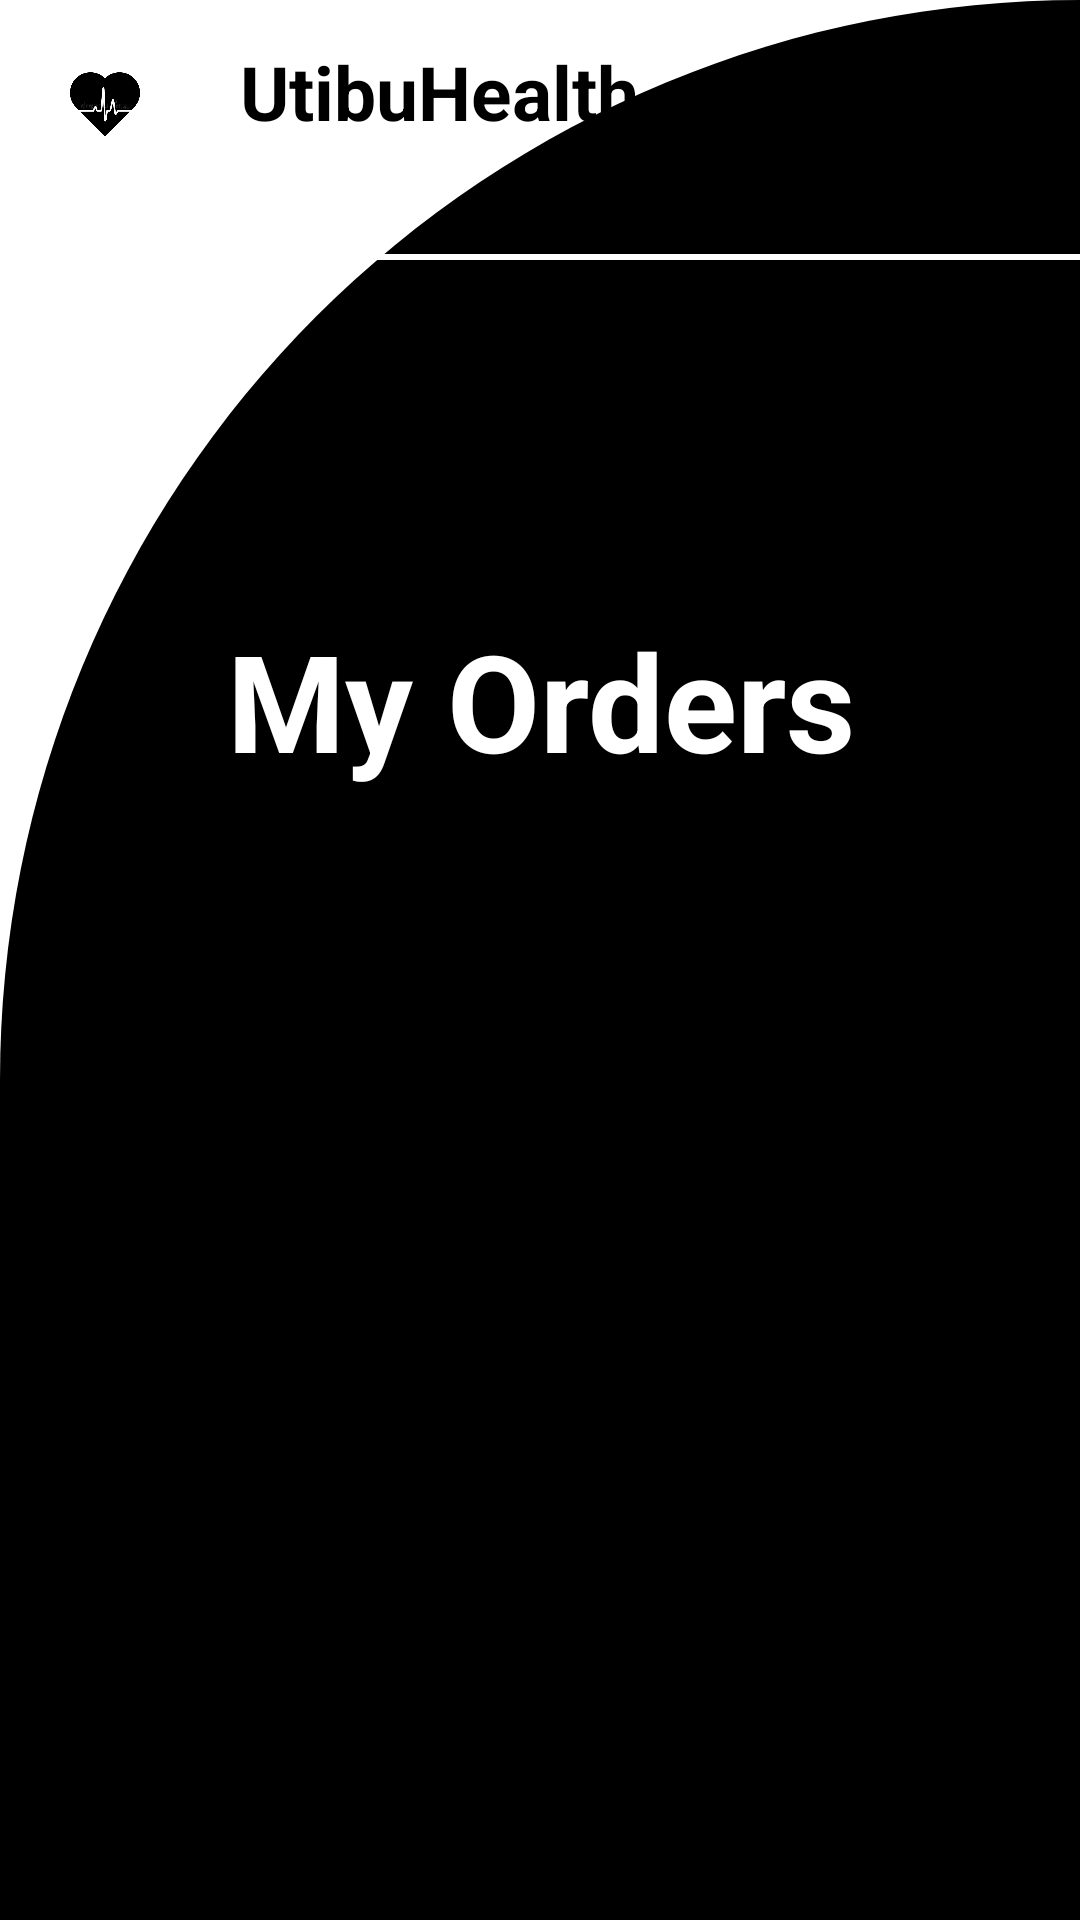

Layout XML and referenced resources for this Android screen:
<!-- AndroidManifest.xml: application theme Theme.UtibuHealth -->
<!-- res/layout/activity_orders.xml -->
<?xml version="1.0" encoding="utf-8"?>
<androidx.constraintlayout.widget.ConstraintLayout xmlns:android="http://schemas.android.com/apk/res/android"
    xmlns:app="http://schemas.android.com/apk/res-auto"
    xmlns:tools="http://schemas.android.com/tools"
    android:layout_width="match_parent"
    android:layout_height="match_parent"
    android:background="@drawable/cut_card_background"
    tools:context=".OrdersActivity">

    <RelativeLayout
        android:layout_width="wrap_content"
        android:layout_height="wrap_content"
        app:layout_constraintBottom_toBottomOf="parent"
        app:layout_constraintEnd_toEndOf="parent"
        app:layout_constraintHorizontal_bias="0.562"
        app:layout_constraintStart_toStartOf="parent"
        app:layout_constraintTop_toTopOf="parent"
        app:layout_constraintVertical_bias="0.024">

        <ImageView
            android:id="@+id/logo"
            android:layout_width="70dp"
            android:layout_height="42dp"
            android:src="@drawable/utibu"
            tools:ignore="MissingConstraints"
            tools:layout_editor_absoluteX="40dp"
            tools:layout_editor_absoluteY="2dp"
            app:layout_constraintBottom_toBottomOf="parent"
            app:layout_constraintEnd_toEndOf="parent"
            app:layout_constraintHorizontal_bias="0.562"
            app:layout_constraintStart_toStartOf="parent"
            app:layout_constraintTop_toTopOf="parent"
            app:layout_constraintVertical_bias="0.024"/>

        <TextView
            android:layout_width="match_parent"
            android:layout_height="match_parent"
            android:layout_above="@+id/horizontal_bar"
            android:layout_marginStart="80dp"
            android:layout_marginBottom="-6dp"
            android:text="UtibuHealth"
            android:textColor="@color/black"
            android:textSize="25sp"
            android:textStyle="bold"
            app:layout_constraintBottom_toBottomOf="parent"
            app:layout_constraintEnd_toEndOf="parent"
            app:layout_constraintHorizontal_bias="0.562"
            app:layout_constraintStart_toStartOf="parent"
            app:layout_constraintTop_toTopOf="parent"
            app:layout_constraintVertical_bias="0.024"/>

        <ImageView
            android:id="@+id/btnLogout"
            android:layout_width="wrap_content"
            android:layout_height="wrap_content"
            android:layout_above="@+id/horizontal_bar"
            android:layout_marginStart="325sp"
            android:layout_marginEnd="10dp"
            android:layout_marginBottom="1dp"
            android:background="@color/white"
            android:foregroundGravity="center"
            android:src="@drawable/ic_baseline_logout_24"
            app:layout_constraintBottom_toBottomOf="parent"
            app:layout_constraintEnd_toEndOf="parent"
            app:layout_constraintHorizontal_bias="0.562"
            app:layout_constraintStart_toStartOf="parent"
            app:layout_constraintTop_toTopOf="parent"
            app:layout_constraintVertical_bias="0.024"/>

        <View
            android:id="@+id/horizontal_bar"
            android:layout_width="match_parent"
            android:layout_height="2dp"
            android:layout_below="@+id/logo"
            android:layout_marginTop="29dp"
            android:background="@color/white"
            app:layout_constraintBottom_toBottomOf="parent"
            app:layout_constraintEnd_toEndOf="parent"
            app:layout_constraintHorizontal_bias="0.562"
            app:layout_constraintStart_toStartOf="parent"
            app:layout_constraintTop_toTopOf="parent"
            app:layout_constraintVertical_bias="0.024"/>

    </RelativeLayout>

    <ImageView
        android:id="@+id/orders"
        android:layout_width="match_parent"
        android:layout_height="114dp"
        android:src="@drawable/ic_baseline_view_list_24"
        app:layout_constraintBottom_toBottomOf="parent"
        app:layout_constraintEnd_toEndOf="parent"
        app:layout_constraintHorizontal_bias="0.0"
        app:layout_constraintStart_toStartOf="parent"
        app:layout_constraintTop_toTopOf="parent"
        app:layout_constraintVertical_bias="0.17" />

    <TextView
        android:id="@+id/textView2"
        android:layout_width="wrap_content"
        android:layout_height="wrap_content"
        android:text="My Orders"
        android:textAlignment="center"
        android:textColor="@color/white"
        android:textSize="45dp"
        android:textStyle="bold"
        app:layout_constraintEnd_toEndOf="parent"
        app:layout_constraintStart_toStartOf="parent"
        app:layout_constraintTop_toBottomOf="@id/orders" />

    <androidx.recyclerview.widget.RecyclerView
        android:id="@+id/recyclerView"
        android:layout_width="411dp"
        android:layout_height="458dp"
        app:layoutManager="androidx.recyclerview.widget.LinearLayoutManager"
        tools:listitem="@layout/item_hiv_arv_order"
        app:layout_constraintBottom_toBottomOf="parent"
        app:layout_constraintEnd_toEndOf="parent"
        app:layout_constraintStart_toStartOf="parent"
        app:layout_constraintTop_toBottomOf="@+id/textView2" />

</androidx.constraintlayout.widget.ConstraintLayout>
<!-- res/layout/item_hiv_arv_order.xml (included above) -->
<?xml version="1.0" encoding="utf-8"?>
<LinearLayout xmlns:android="http://schemas.android.com/apk/res/android"
    android:id="@+id/layoutHIVARVOrder"
    android:layout_width="match_parent"
    android:layout_height="wrap_content"
    android:orientation="vertical"
    android:padding="16dp">

    

    <TextView
        android:id="@+id/textHIVItemName"
        android:layout_width="wrap_content"
        android:layout_height="wrap_content"
        android:text="Item Name"
        android:textSize="18sp" />

    
    <TextView
        android:id="@+id/textHIVCustomerEmail"
        android:layout_width="match_parent"
        android:layout_height="wrap_content"
        android:text="Customer Email"
        android:textSize="18sp" />

    
    <TextView
        android:id="@+id/textHIVQuantityOrdered"
        android:layout_width="wrap_content"
        android:layout_height="wrap_content"
        android:text="Quantity Ordered"
        android:textSize="18sp" />

    
    <TextView
        android:id="@+id/textHIVPrice"
        android:layout_width="wrap_content"
        android:layout_height="wrap_content"
        android:text="Price"
        android:textSize="18sp" />

    
    <TextView
        android:id="@+id/textHIVStatus"
        android:layout_width="wrap_content"
        android:layout_height="wrap_content"
        android:text="Status"
        android:textSize="18sp" />

</LinearLayout>
<!-- resources referenced by this layout -->
<resources>
  <!-- drawable cut_card_background (drawable) -->
  <?xml version="1.0" encoding="utf-8"?>
  <shape xmlns:tools="http://schemas.android.com/tools"
      xmlns:android="http://schemas.android.com/apk/res/android"
      tools:ignore="ExtraText">
  
      <solid android:color="@color/black"/>
  
      <corners
          android:topLeftRadius="400dp"
          android:topRightRadius="0dp"/>
  
  </shape>
  <!-- drawable utibu: jpg bitmap (drawable, 6202 bytes) -->
  <style name="Theme.UtibuHealth" parent="Theme.MaterialComponents.DayNight.DarkActionBar">
          
          <item name="colorPrimary">@color/black</item>
          <item name="colorPrimaryVariant">@color/white</item>
          <item name="colorOnPrimary">@color/white</item>
          
          <item name="colorSecondary">@color/teal_200</item>
          <item name="colorSecondaryVariant">@color/teal_700</item>
          <item name="colorOnSecondary">@color/black</item>
          
          <item name="android:statusBarColor">?attr/colorPrimaryVariant</item>
          
      </style>
  <!-- not gathered from this repository: default colours our renderer supplied (Android Studio template values) -->
  <color name="teal_200">#FF03DAC5</color>
  <color name="teal_700">#FF018786</color>
  <color name="black">#FF000000</color>
  <color name="white">#FFFFFFFF</color>
</resources>
